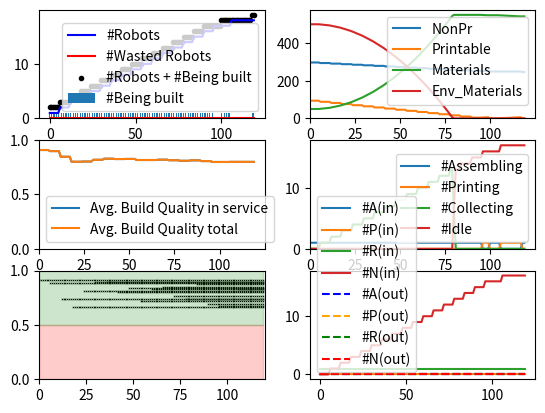

Write the Python code that produced this figure.
### Libraries 
# pandas             1.4.2
# matplotlib         3.5.1
# numpy              1.22.3

### Installation
# pip install <library name>==<version>
# 	or
# pip3 install <library name>==<version>

### To run:
# $ python3 <filename>.py

import random
import numpy as np
import pandas as pd
import matplotlib.pyplot as plt
import sys
from matplotlib.patches import Rectangle


timesteps = 120
fig, ax = plt.subplots(3,2)
# plt.title("SRRS - DHO Config.")
# plt.xlabel("Time")
# plt.ylabel("Number of robots")
# plt.grid(axis='y')

# set random number generator
random.seed()

# global variables
rid = 1
nid = 0
aid = 0
pid = 0
decimalPlaces = 3

# simulation parameters
Num_Steps = 100				#; % Number of iterations/time-steps that the simulation goes through.
NonPr = 300.0 				#; % The robot system=s starting quantity of nonprintable components.
Printable = 100.0 			#; % The robot system’s starting quantity of printable components.
Materials = 50.0 			#; % The robot system’s starting quantity of raw printing materials.
Env_Materials = 500.0 		#; % The environment’s quantity of collectable raw printing materials.
BaseCost_NonPr = 1 			#; % Base robot cost of nonprintable components.
PrintCost_NonPr = 1 		#; % Print capability cost of nonprintable components.
AssembleCost_NonPr = 1 		#; % Assemble capability cost of nonprintable components.
BaseCost_Pr = 2 			#; % Base robot cost of printable components.
PrintCost_Pr = 2 			#; % Print capability cost of printable components.
AssembleCost_Pr = 2 		#; % Assemble capability cost of printable components.
BaseCost_Time = 2 			#; % Base robot cost of build time (in time-steps).
PrintCost_Time = 2 			#; % Print capability cost of build time (in time-steps).
AssembleCost_Time = 2 		#; % Assemble capability cost of build time (in time-steps).
Print_Efficiency = 1.0 		#; % Factor that scales raw printing materials to printable components.
Print_Amount = 1.0 			#; % Amount of raw materials converted per print task.
Collect_Amount = 1.0 		#; % Raw printing materials per collecting robot per timestep.
QualityThreshold = 0.5 		#; % Robots with a quality below this are non-functional.
Quality_incr_Chance = 5.0 	#; % Chance that a new robot’s build quality will increase.
Quality_incr_Lower = 0.01 	#; % Lower bound for quality increase amount.
Quality_incr_Upper = 0.05 	#; % Upper bound for quality increase amount.
Quality_decr_Chance = 50.0 	#; % Chance that a new robot s build quality will decrease.
Quality_decr_Lower = 0.01 	#; % Lower bound for quality decrease amount.
Quality_decr_Upper = 0.25 	#; % Upper bound for quality decrease amount.
RiskAmount_Collect = 1.0 	#; % Risk chance for the collect task type.
RiskAmount_Assemble = 0.1 	#; % Risk chance for the assemble task type.
RiskAmount_Print = 0.1 		#; % Risk chance for the print task type.
RiskQuality_Modifier = 5.0 	#; % Multiplier for impact of quality defects on risk amount.
RiskFactory_Modifier = 0.1 	#; % Multiplier for impact of factory-made robots on risk amount

# [replicator,normal,assembler,printer]
cost_Pr = [6,2,4,4]			#; % Total cost printable
cost_NonPr = [3,1,2,2]		#; % Total cost nonprintable

timecost_base = 2			#; % time cost basic
timecost_print = 2			#; % time cost print capability
timecost_assemble = 2		#; % time cost assemble capability

timecost_normal = timecost_base
timecost_replicator = timecost_base+timecost_assemble+timecost_print
timecost_printer = timecost_base+timecost_print
timecost_assembler = timecost_base+timecost_assemble

# robot object
class Robot:
	def __init__(self,type,build_qual,id):
		self.type = type
		self.current_task = "idle"
		self.prev_task = "idle"
		self.id = self.type[0]+str(id)
		self.build_qual = round(build_qual,decimalPlaces)
		self.factory_made = True
		self.tasks_dur = 0
		self.taskindex = 0
		
		if(self.type == "Replicator"):
			self.tasks = ["Assemble","Print","Collect"]
			self.beingbuiltlist = []
		if(self.type == "Normal"):
			self.tasks = ["Collect"]
		if(self.type == "Assembler"):
			self.tasks = ["Assemble","Collect"]
		if(self.type == "Printer"):
			self.tasks = ["Print","Collect"]
		self.num_tasks = len(self.tasks)

	def __str__(self):
		return str(self.id)+" "+str(self.current_task)

	def set_curr_task(self,tasktype):
		self.current_task = tasktype
		if(self.current_task == "idle"):
			self.tasks_dur = 0
		if(self.current_task == "collecting"):
			self.tasks_dur = 1
		if(self.current_task == "assembling"):
			self.tasks_dur = 2
		if(self.current_task == "printing"):
			self.tasks_dur = 2

	# methods of robot object
	def set_prev_task(self,tasktype):
		self.prev_task = tasktype
	def set_task_dur(self,task_dur):
		self.tasks_dur = task_dur
	def get_robot_id(self):
		return self.id
	def get_buid_qual(self):
		return self.build_qual
	def get_curr_task(self):
		return self.current_task
	def get_prev_task(self):
		return self.prev_task
	def get_task_dur(self):
		return self.tasks_dur


# print current resources
def printResources():
	print(NonPr,Printable,Materials,Env_Materials)

# check if robot can collect from Env_Materials
def collectCheck(robot):
	global Materials, Env_Materials, Collect_Amount
	if (Env_Materials - Collect_Amount >= 0):
		# Materials = Materials + Collect_Amount
		# Env_Materials = Env_Materials - Collect_Amount
		return True
	else:
		return False

# task function - collecting
def collecting(robot):
	global Materials, Env_Materials, Collect_Amount
	robot.set_prev_task(robot.get_curr_task())
	robot.set_curr_task("collecting")
	robot.set_task_dur(1)
	Materials = Materials + Collect_Amount
	Env_Materials = Env_Materials - Collect_Amount

# build robot task - assembler and replicator
# assemble task

def assembleCheck(robot,tobuild):
	# global rid,nid,aid,pid,Printable,NonPr,Quality_incr_Chance,Quality_incr_Lower, Quality_incr_Upper
	
	if(tobuild == "Replicator"):
		i=0
		# rid = rid+1
		# robotid = rid
	if(tobuild == "Normal"):
		i=1
		# nid = nid+1
		# robotid = nid
	if(tobuild == "Assembler"):
		i=2
		# aid = aid+1
		# robotid = aid
	if(tobuild == "Printer"):
		i=3
		# pid = pid+1
		# robotid = pid

	if Printable - cost_Pr[i] >= 0 and NonPr - cost_NonPr[i] >= 0:
		return True
	else:
		return False


def assembling(robot,tobuild):
	global rid,nid,aid,pid,Printable,NonPr,Quality_incr_Chance,Quality_incr_Lower, Quality_incr_Upper
	
	if(tobuild == "Replicator"):
		i=0
		taskDur = timecost_replicator
	if(tobuild == "Normal"):
		i=1
		taskDur = timecost_normal
	if(tobuild == "Assembler"):
		i=2
		taskDur = timecost_assembler
	if(tobuild == "Printer"):
		i=3
		taskDur = timecost_printer
	
	robot.set_prev_task(robot.get_curr_task())
	robot.set_curr_task("assembling")
	robot.set_task_dur(taskDur)
	if(robot.type=="Assembler" or robot.type=="Replicator"):
		if(tobuild == "Replicator"):
			i=0
			rid = rid+1
			robotid = rid
		if(tobuild == "Normal"):
			i=1
			nid = nid+1
			robotid = nid
		if(tobuild == "Assembler"):
			i=2
			aid = aid+1
			robotid = aid
		if(tobuild == "Printer"):
			i=3
			pid = pid+1
			robotid = pid
	
		# subtract resources
		Printable = Printable - cost_Pr[i]
		NonPr = NonPr - cost_NonPr[i]
		
		robot.beingbuiltlist.append(tobuild[0]+str(robotid))
		return True
	else:
		robot.set_prev_task(robot.get_curr_task())
		robot.set_curr_task("idle")
		robot.set_task_dur(0)
		return False

		

def assemble(builder,tobuild):
	global rid,nid,aid,pid,Printable,NonPr,Quality_incr_Chance,Quality_incr_Lower, Quality_incr_Upper
	
	if(builder.type=="Assembler" or builder.type=="Replicator"):
		if(tobuild == "Replicator"):
			i=0
			
		if(tobuild == "Normal"):
			i=1
			
		if(tobuild == "Assembler"):
			i=2
			
		if(tobuild == "Printer"):
			i=3

		AssemblerQuality = builder.get_buid_qual()
		# robot's build quality		
		rand = round(random.uniform(0,1),decimalPlaces)
		if rand > round((1.0 - Quality_incr_Chance/100),decimalPlaces):
			RobotQuality = AssemblerQuality + random.uniform(Quality_incr_Lower, Quality_incr_Upper)
		elif rand < Quality_decr_Chance :
			RobotQuality = AssemblerQuality - random.uniform(Quality_decr_Lower, Quality_decr_Upper)
		else :
			RobotQuality = AssemblerQuality
		# print(builder,builder.beingbuiltlist)
		newRobot = Robot(tobuild,RobotQuality,builder.beingbuiltlist.pop(0)[1:])
		return newRobot
	else:
		return None


def printCheck(robot):
	if(robot.type=="Replicator" or robot.type=="Printer"):
		global Print_Efficiency, Print_Amount, Materials, Printable
		if Materials - (Print_Efficiency*Print_Amount) > 0:
			return True
		else:
			return False
	else:
		return False

def printing(robot):
	global Print_Efficiency, Print_Amount, Materials, Printable
	robot.set_prev_task(robot.get_curr_task())
	robot.set_curr_task("printing")
	robot.set_task_dur(PrintCost_Time)
	Materials = Materials - (Print_Efficiency*Print_Amount)
	Printable = Printable + (Print_Efficiency*Print_Amount)

def main():
	
	build_qual_range = [0.85,0.95]
	init_build_qual = random.uniform(build_qual_range[0],build_qual_range[1])
	
	df = pd.DataFrame(columns = ["Time","NonPr","Printable","Materials","Env_Materials",
		"#Replicator","#Normal","#Assembler","#Printer",
		"#Assembling","#Printing","#Collecting","#Idle",
		"#In","#Out",
		"Average Build Quality in-service","Average Build Quality of System",
		"#WasteReplicator","#WasteNormal","#WasteAssembler","#WastePrinter"])
	robot = Robot("Replicator",init_build_qual,rid)
	
	totlist = [robot]
	robotlist = [robot]
	useless = []
	
	# number of bots working
	listnumCollecting = []
	listnumPrinting = []
	listnumAssembling = []

	# use lists
	tcoordslist = []
	rcoordslist = []
	wastecoordslist = []
	t_build_quality_list = []

	for t in range(0,timesteps):
		
		for i in range(len(robotlist)):
			# IDLE
			if(robotlist[i].current_task=="idle"):
				
				# Replicator
				if(robotlist[i].type == "Replicator"):
					if(assembleCheck(robotlist[i],"Replicator")):
						isAssembling = assembling(robotlist[i],"Replicator")
					elif(printCheck(robotlist[i])):
						isPrinting = printing(robotlist[i])	
					else:
						robotlist[i].set_prev_task(robotlist[i].get_curr_task())
						robotlist[i].set_task_dur(0)
						robotlist[i].set_curr_task("idle")
					
				# Normal
				elif(robotlist[i].type == "Normal"):
					canCollect = collectCheck(robotlist[i])
					# print(t,robotlist[i].id,canCollect)
					if canCollect:
						collecting(robotlist[i])

			# NOT IDLE
			else:
				# reduce task duration every time step
				if(robotlist[i].tasks_dur - 1 != 0):
					robotlist[i].set_task_dur(robotlist[i].tasks_dur - 1)
				
				# Replicator 
				elif(robotlist[i].tasks_dur - 1 == 0 and robotlist[i].type == "Replicator"):
					# check if it can keep assembling next time step
					if(assembleCheck(robotlist[i],"Replicator")):
						isAssembling = assembling(robotlist[i],"Replicator")
					elif(printCheck(robotlist[i])):
						isPrinting = printing(robotlist[i])	
					else:
						isAssembling = False
						robotlist[i].set_prev_task(robotlist[i].get_curr_task())
						robotlist[i].set_task_dur(0)
						robotlist[i].set_curr_task("idle")
					
					# it enters this loop only when it has to pop a new robot
					if(robotlist[i].get_prev_task()=="assembling"):
						newbot = assemble(robotlist[i],"Normal")
						if newbot and newbot.build_qual>=0.5:
							if(newbot.type == "Normal"):
								canCollect = collectCheck(newbot)
								if canCollect:
									collecting(newbot)
							totlist.append(newbot)
							robotlist.append(newbot)
						else:
							totlist.append(newbot)
							useless.append(newbot)
						robotlist[i].set_prev_task(robotlist[i].current_task)

				# Normal
				elif(robotlist[i].type == "Normal"):
					canCollect = collectCheck(robotlist[i])
					if(canCollect):
						collecting(robotlist[i])
					else:
						robotlist[i].set_curr_task("idle")
				
		n_replicator = 0
		n_normal = 0
		n_assembler = 0
		n_printer = 0

		c_flag = 0
		p_flag = 0
		a_flag = 0
		i_flag = 0

		useless_c_flag = 0
		useless_p_flag = 0
		useless_a_flag = 0
		useless_r_flag = 0



		tot_build_qual_inservice = 0
		tot_build_qual_inoutservice = 0

		build_quality_list = []
		
		# print(t)
		for i in robotlist:
			if i.current_task=="collecting":
				# print(i)
				c_flag+=1
			if i.current_task=="printing":
				p_flag+=1
			if i.current_task=="assembling":
			 	a_flag+=1
			if i.current_task=="idle":
				# print(i)
				i_flag+=1

			if(i.type=="Replicator"):
				n_replicator += 1;
			if(i.type== "Normal"):
				n_normal += 1;
			if(i.type== "Assembler"):
				n_assembler += 1;
			if(i.type== "Printer"):
				n_printer += 1;

			tot_build_qual_inservice = tot_build_qual_inservice + i.get_buid_qual()

		for i in useless:
			if(i.type=="Replicator"):
				useless_r_flag += 1;
			if(i.type== "Normal"):
				useless_c_flag += 1;
			if(i.type== "Assembler"):
				useless_a_flag += 1;
			if(i.type== "Printer"):
				useless_p_flag += 1;

		for i in totlist:
			tot_build_qual_inoutservice = tot_build_qual_inoutservice + i.get_buid_qual()
			plt.subplot(3,2,5)
			plt.scatter(t,i.get_buid_qual(),marker='x',color='black',s=0.1)
			build_quality_list.append(i.get_buid_qual())

		avg_build_qual_inservice = round(tot_build_qual_inservice/len(robotlist),decimalPlaces)
		avg_build_qual_inoutservice = round(tot_build_qual_inoutservice/len(totlist),decimalPlaces)
		
		listnumCollecting.append(c_flag)
		listnumPrinting.append(p_flag)
		listnumAssembling.append(a_flag)
	
		# print("="*50)
		neatPrint = False
		if neatPrint:
			print("="*50)
			print(t,":",len(robotlist),[NonPr,Printable,Materials,Env_Materials])			
			print("Time\t\t",t)
			print("#Replicator:\t",n_replicator)
			print("#Normal:\t",n_normal)
			print("#Assembling:\t",n_assembler)
			print("#Printinger:\t",n_printer)
			print("#Robots\t\t",len(robotlist))
			print("Materials\t",[NonPr,Printable,Materials,Env_Materials])
			print("#Assembling:\t",a_flag)
			print("#Printing:\t\t",p_flag)
			print("#Collecting:\t",c_flag)
			print("#Idle:\t\t",i_flag)
		
		ids=[]
		for j in totlist:
			isWaste = False
			if j.build_qual<QualityThreshold:
				isWaste = True
			# print(t,len(totlist),j.id,j.current_task,j.get_task_dur(),":\t",j.build_qual)
			# if(j.type=="Replicator"): print(j.beingbuiltlist)
			ids.append(j.id)
		
		df.loc[len(df)] = [t,NonPr,Printable,Materials,Env_Materials,
		n_replicator,n_normal,n_assembler,n_printer,
		a_flag,p_flag,c_flag,i_flag,
		len(robotlist),len(useless),
		avg_build_qual_inservice,avg_build_qual_inoutservice,
		useless_r_flag,useless_c_flag,useless_a_flag,useless_p_flag]
		
		# "#WasteReplicator","#WasteNormal","#WasteAssembler","#WastePrinter"])

		tcoordslist.append(t)
		rcoordslist.append(len(robotlist)) 
		wastecoordslist.append(len(useless))
		t_build_quality_list.append(build_quality_list)

	# print(df.to_string())
	
	
	# plotting	
	flag = True
	plotConfig = flag
	if plotConfig:
		plt.subplot(3,2,1)
		plt.plot(tcoordslist,rcoordslist,color = "blue",label = "#Robots")
		plt.plot(tcoordslist,wastecoordslist,color = "red",label = "#Wasted Robots")
		plt.bar(tcoordslist,listnumAssembling,width=0.5,label = "#Being built")
		curr_built = [x + y for (x, y) in zip(rcoordslist, listnumAssembling)] 
		plt.scatter(tcoordslist,curr_built,marker=".",color="black",label = "#Robots + #Being built")
		plt.legend()
		
		plt.subplot(3,2,2)
		plt.plot(tcoordslist,df["NonPr"],label = "NonPr")
		plt.plot(tcoordslist,df["Printable"],label = "Printable")
		plt.plot(tcoordslist,df["Materials"],label = "Materials")
		plt.plot(tcoordslist,df["Env_Materials"],label = "Env_Materials")
		plt.legend()
		plt.gca().set_xlim(left=0)
		plt.gca().set_ylim(bottom=0)
		
		plt.subplot(3,2,3)
		plt.plot(tcoordslist,df['Average Build Quality in-service'],label = "Avg. Build Quality in service")
		plt.plot(tcoordslist,df['Average Build Quality of System'],label = "Avg. Build Quality total")
		plt.legend()
		plt.gca().set_xlim(left=0)
		plt.gca().set_ylim(top=1,bottom=0)

		plt.subplot(3,2,4)
		plt.plot(tcoordslist,df["#Assembling"],label = "#Assembling")
		plt.plot(tcoordslist,df["#Printing"],label = "#Printing")
		plt.plot(tcoordslist,df["#Collecting"],label = "#Collecting")
		plt.plot(tcoordslist,df["#Idle"],label = "#Idle")
		plt.legend()
		plt.gca().set_xlim(left=0)
		plt.gca().set_ylim(bottom=0)
		# plt.show()

		plt.subplot(3,2,5)
		plt.fill_between(tcoordslist, 0, [0.5]*len(tcoordslist),alpha=0.2,color='red')
		plt.fill_between(tcoordslist, 0.5, [1]*len(tcoordslist),alpha=0.2,color='green')
		plt.gca().set_xlim(left=0)
		plt.gca().set_xlim(right=timesteps)
		plt.gca().set_ylim(bottom=0)
		plt.gca().set_ylim(top=1)

		plt.subplot(3,2,6)
		plt.plot(tcoordslist,df["#Assembler"],label = "#A(in)")
		plt.plot(tcoordslist,df["#Printer"],label = "#P(in)")
		plt.plot(tcoordslist,df["#Replicator"],label = "#R(in)")
		plt.plot(tcoordslist,df["#Normal"],label = "#N(in)")
		plt.plot(tcoordslist,df["#WasteAssembler"],label = "#A(out)",color="blue",linestyle="dashed")
		plt.plot(tcoordslist,df["#WastePrinter"],label = "#P(out)",color="orange",linestyle="dashed")
		plt.plot(tcoordslist,df["#WasteReplicator"],label = "#R(out)",color="green",linestyle="dashed")
		plt.plot(tcoordslist,df["#WasteNormal"],label = "#N(out)",color="red",linestyle="dashed")

		
		#plt.legend(bbox_to_anchor=(1.05, 1.0, 0.3, 0.2), loc='upper left')
		plt.legend()
		
		plt.show()


	
	

	df.to_csv("srrs_dho.csv")


if __name__ == "__main__":
	main()
	









